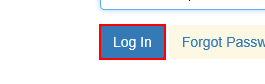
Task: Session10
Workflow: Main

Step 1: find the button in window 'ACME System 1 - Account - Log In'

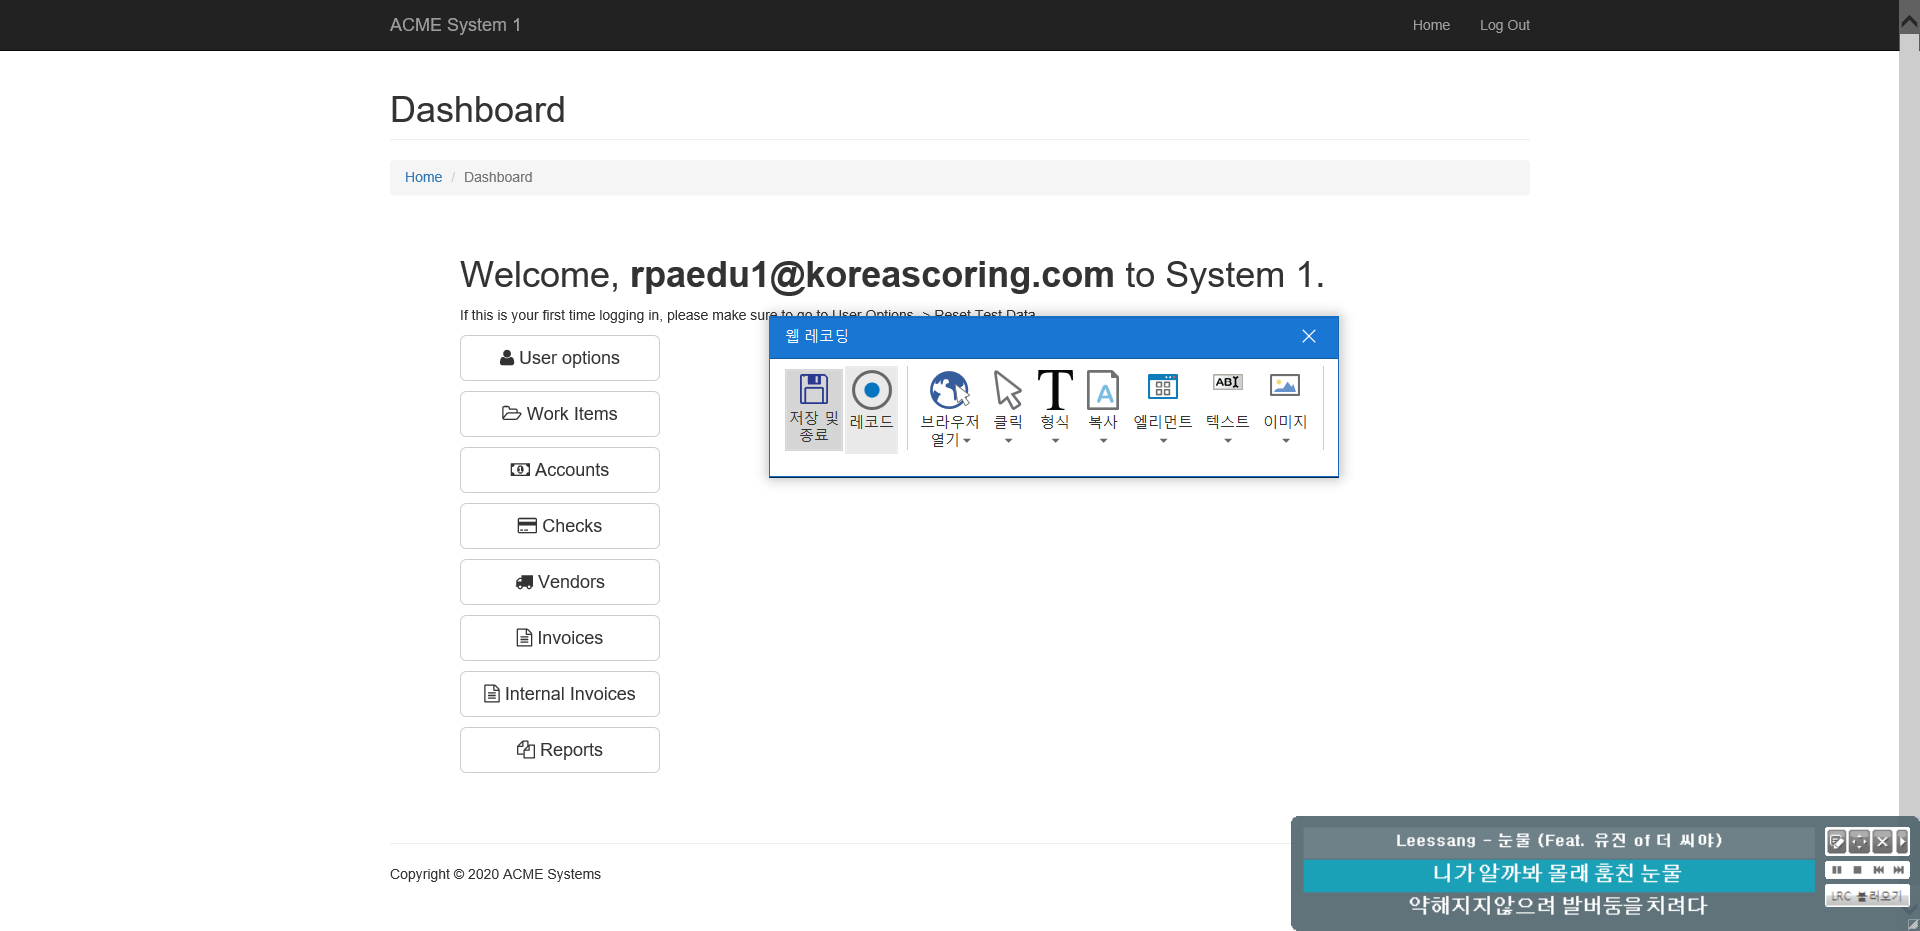
Step 2 [try]: Attach Browser 'ACMESyste Page' in window 'ACME System 1 - Account - Log In'

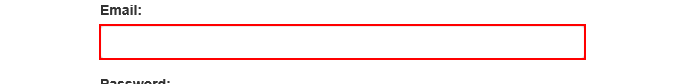
Step 3 [try]: type "[email redacted]" into the text box 'email'

Step 4 [try]: type [Password] into the text box 'password' (no picture)

Step 5 [try]: click on the button (same screen as step 1)

Step 6: Find Element 'BUTTON' on the button 'Work Items' (no picture)

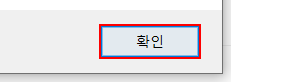
Step 7 [catch]: click in window '확인'

Step 8 [catch]: Attach Browser 'ACMESyste Page' in window 'ACME System 1 - Account - Log In' (same screen as step 2)

Step 9 [catch]: type [Password] into the text box 'password' (no picture)

Step 10 [catch]: click on the button (same screen as step 1)

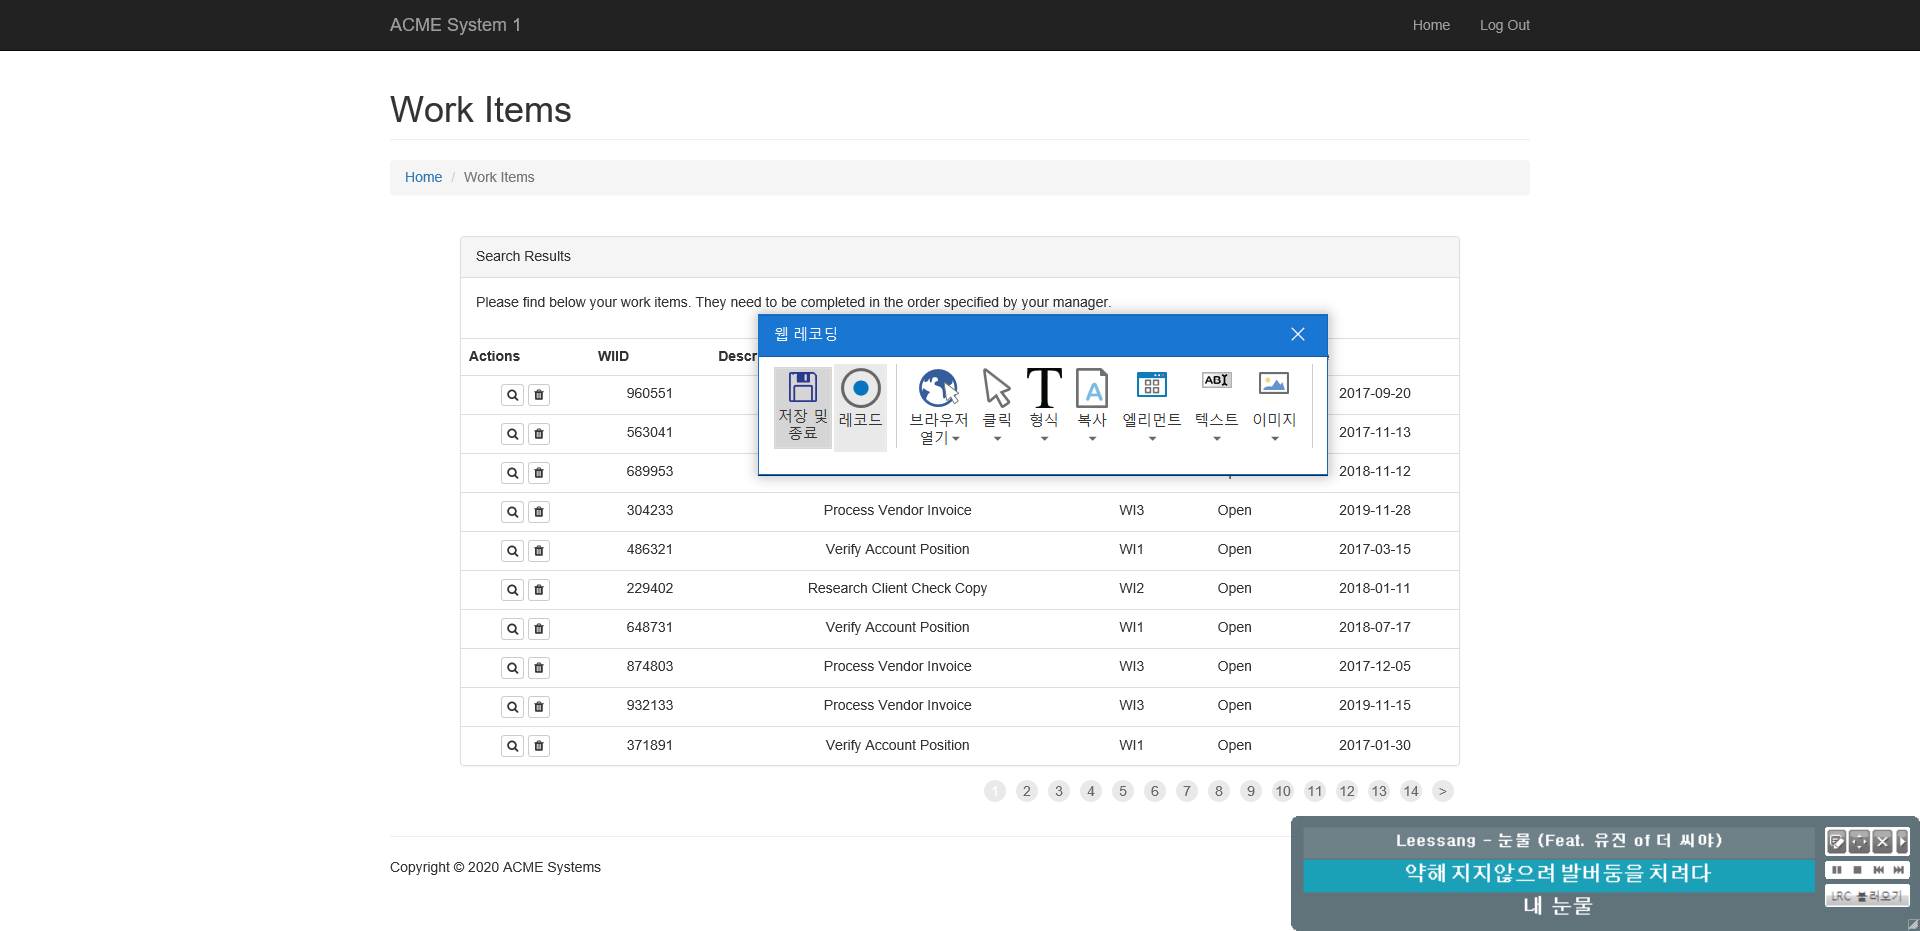
Step 11 [finally]: Attach Browser 'ACMESyste Page' in window 'ACME System 1 - Dashboard'

Step 12 [finally]: click on the button 'Work Items' (no picture)

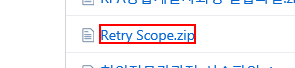
Step 13: click on the link

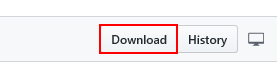
Step 14: click on the link 'raw-url'

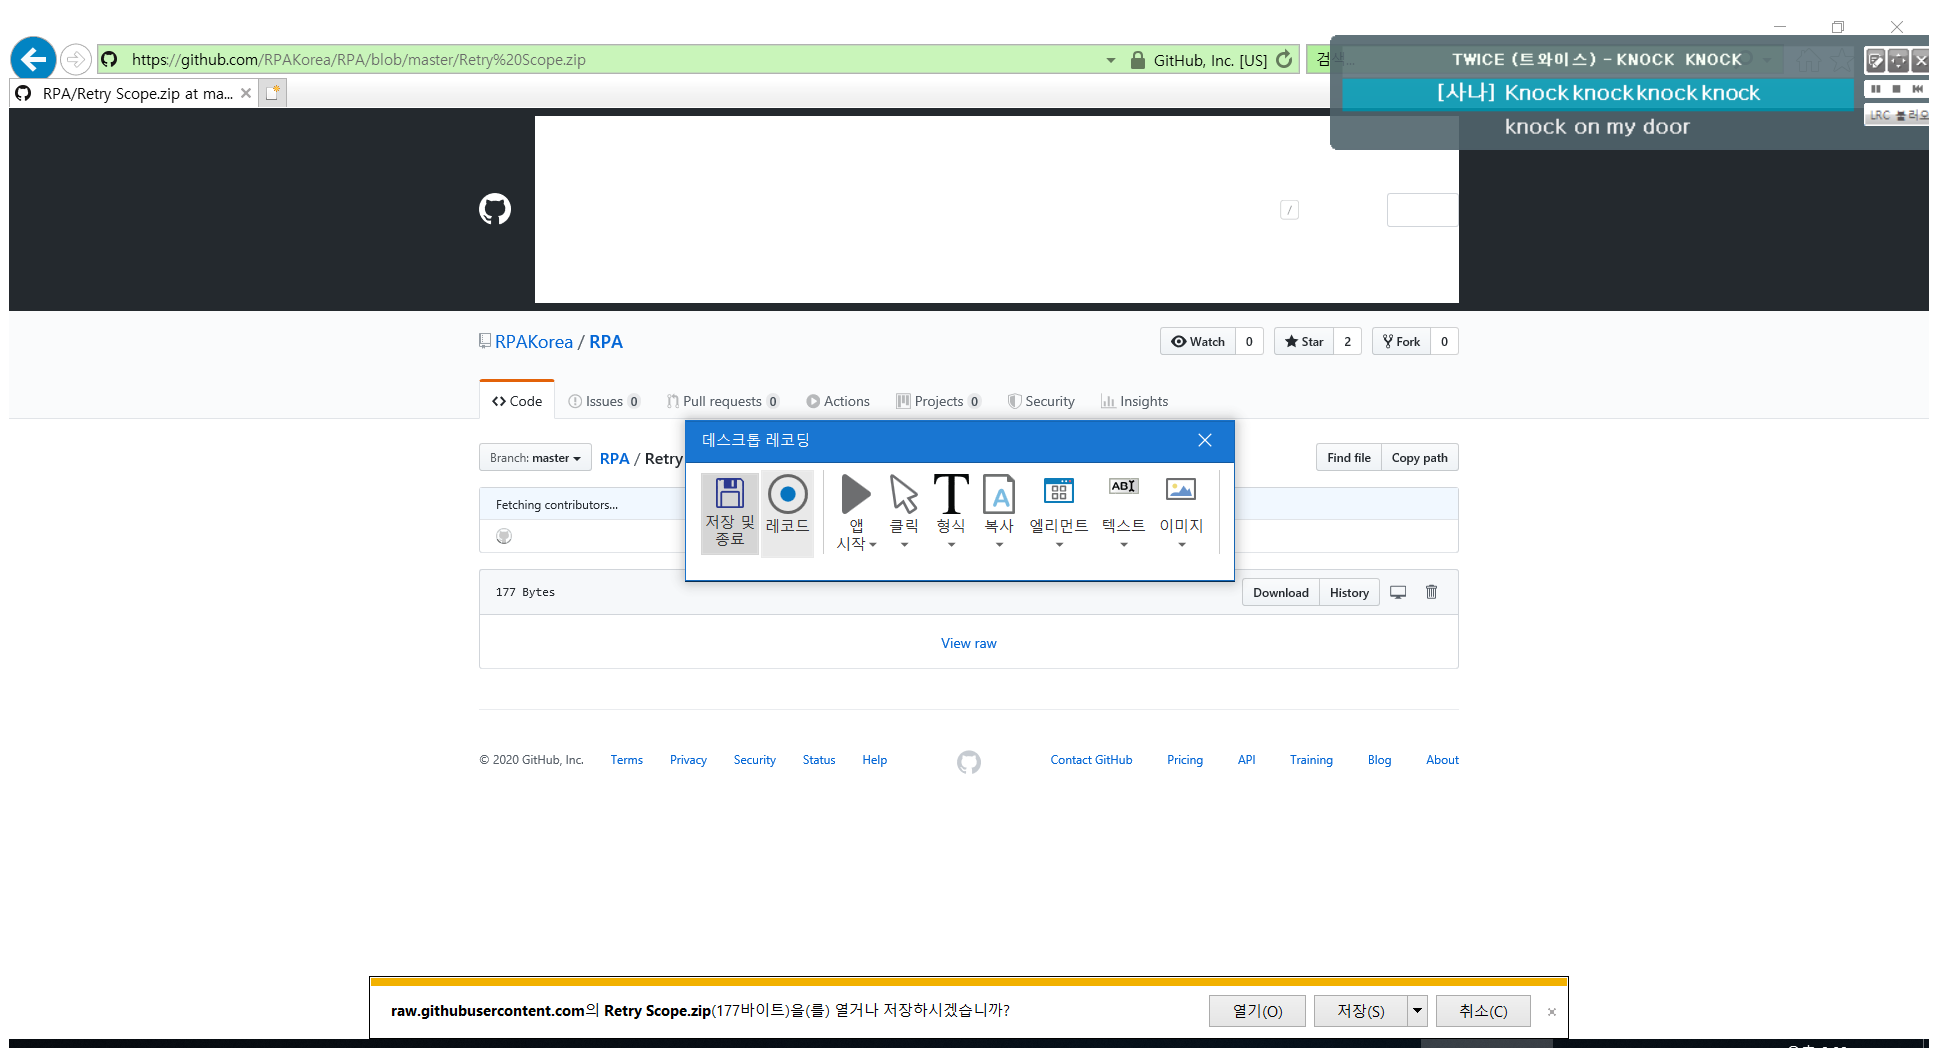
Step 15: Attach Window 'RPARetryS Ieframe' on the element in window 'RPA/Retry Scope.zip at master · RPAKorea/RPA · GitHub - Internet*' (iexplore.exe)

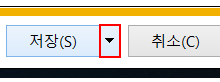
Step 16: click on the drop down button

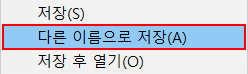
Step 17: find 'menu item  다른 이름으로 저장(A)' (iexplore.exe)

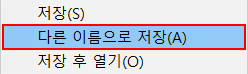
Step 18: click on 'menu item  다른 이름으로 저장(A)'

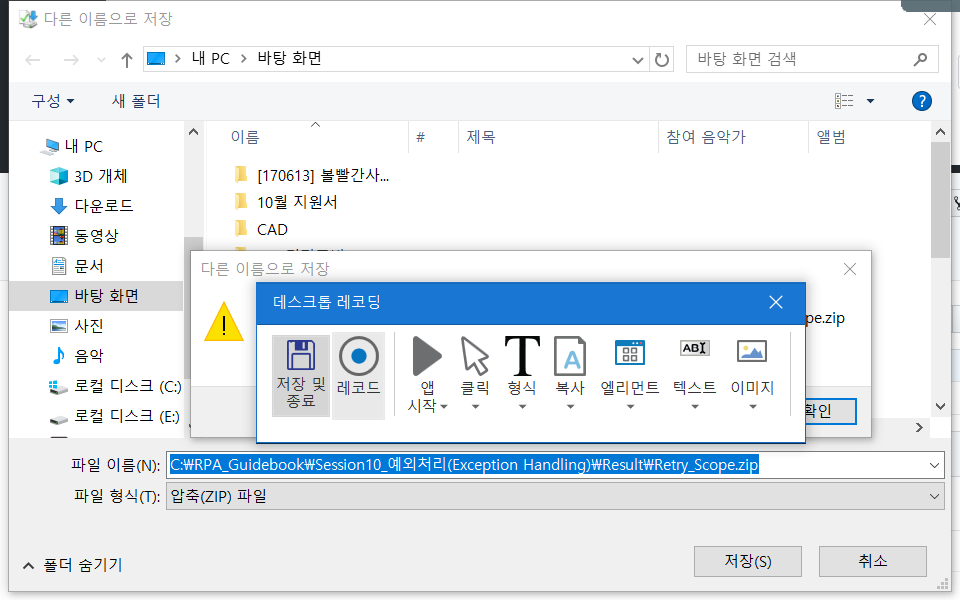
Step 19: Attach Window '         Dialog' on the dialog in window '다른 이름으로 저장' (iexplore.exe)

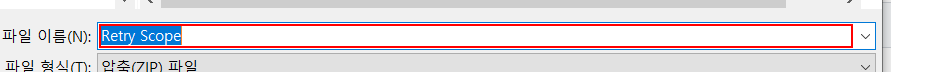
Step 20: type "C:\RPA_Guidebook\Session10_예외처리(Exception Handling)\Result\Retry_Scope.zip"

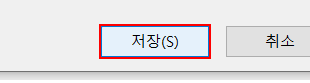
Step 21: click in window '저장(S)'